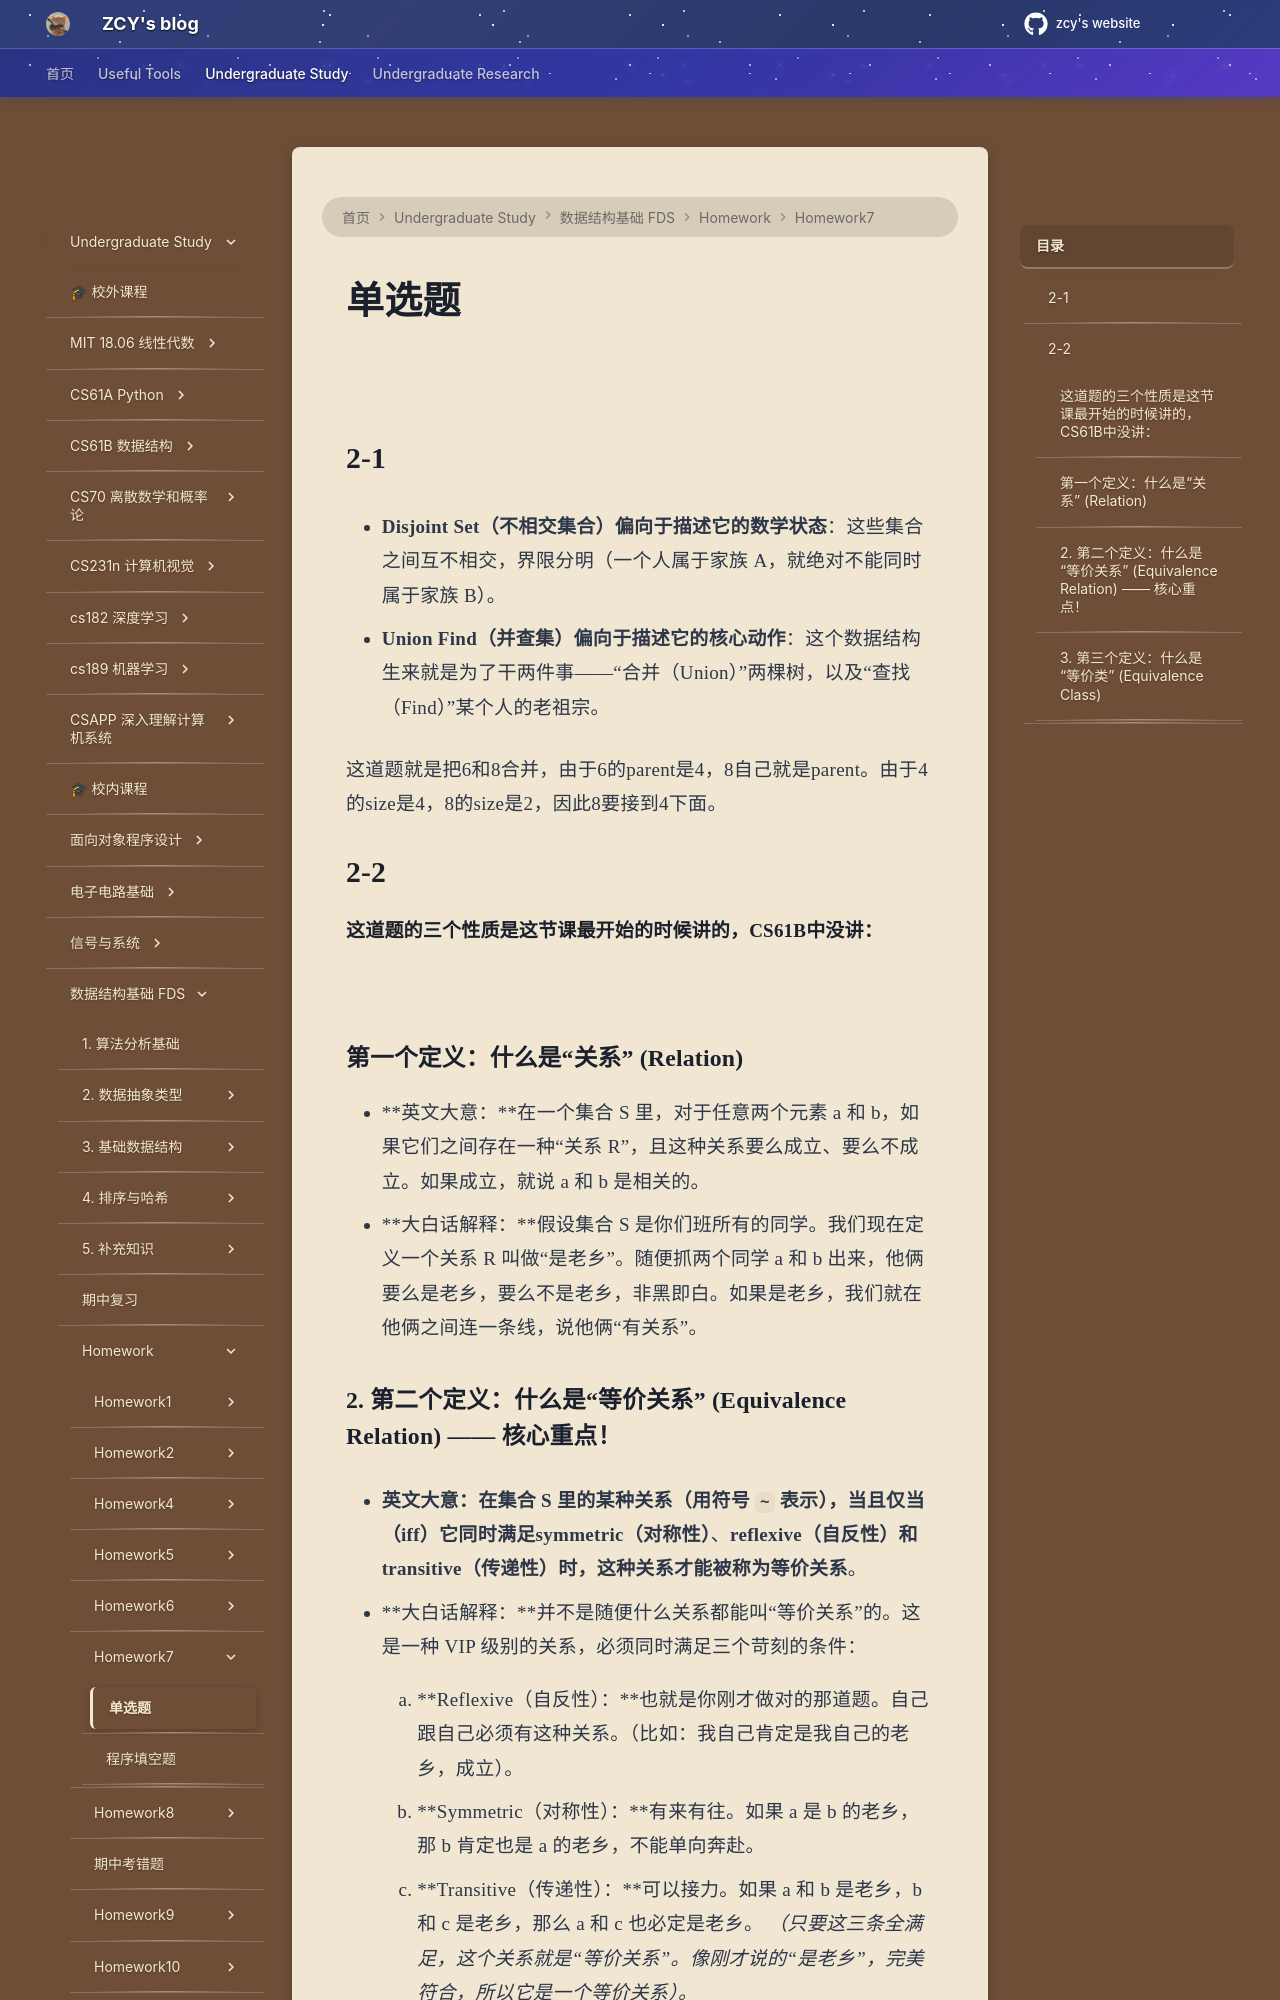

repository: mouchenmou/ZCY-s-website · page: 笔记本/数据结构基础 FDS/Homework/HW7/单选题/index.html · generator: mkdocs

![](附件/Pasted%20image%2020260420223013.png)
## 2-1
- **Disjoint Set（不相交集合）**偏向于描述它的**数学状态**：这些集合之间互不相交，界限分明（一个人属于家族 A，就绝对不能同时属于家族 B）。
    
- **Union Find（并查集）**偏向于描述它的**核心动作**：这个数据结构生来就是为了干两件事——“合并（Union）”两棵树，以及“查找（Find）”某个人的老祖宗。

这道题就是把6和8合并，由于6的parent是4，8自己就是parent。由于4的size是4，8的size是2，因此8要接到4下面。

## 2-2
#### 这道题的三个性质是这节课最开始的时候讲的，CS61B中没讲：
![](附件/Pasted%20image%2020260420224217.png)

### 第一个定义：什么是“关系” (Relation)

- **英文大意：**在一个集合 S 里，对于任意两个元素 a 和 b，如果它们之间存在一种“关系 R”，且这种关系要么成立、要么不成立。如果成立，就说 a 和 b 是相关的。
- **大白话解释：**假设集合 S 是你们班所有的同学。我们现在定义一个关系 R 叫做“是老乡”。随便抓两个同学 a 和 b 出来，他俩要么是老乡，要么不是老乡，非黑即白。如果是老乡，我们就在他俩之间连一条线，说他俩“有关系”。
    

### 2. 第二个定义：什么是“等价关系” (Equivalence Relation) —— **核心重点！**

- **英文大意：**在集合 S 里的某种关系（用符号 `~` 表示），当且仅当（iff）它同时满足**symmetric（对称性）**、**reflexive（自反性）**和**transitive（传递性）**时，这种关系才能被称为**等价关系**。
    
- **大白话解释：**并不是随便什么关系都能叫“等价关系”的。这是一种 VIP 级别的关系，必须同时满足三个苛刻的条件：
    
    1. **Reflexive（自反性）：**也就是你刚才做对的那道题。自己跟自己必须有这种关系。（比如：我自己肯定是我自己的老乡，成立）。
        
    2. **Symmetric（对称性）：**有来有往。如果 a 是 b 的老乡，那 b 肯定也是 a 的老乡，不能单向奔赴。
        
    3. **Transitive（传递性）：**可以接力。如果 a 和 b 是老乡，b 和 c 是老乡，那么 a 和 c 也必定是老乡。 _（只要这三条全满足，这个关系就是“等价关系”。像刚才说的“是老乡”，完美符合，所以它是一个等价关系）。_
